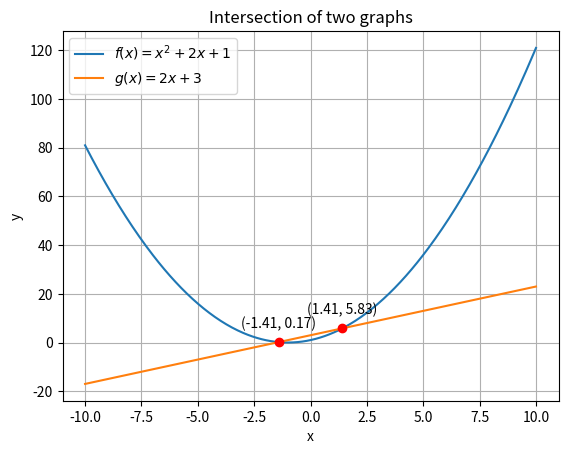

Generate this figure with matplotlib:
import numpy as np
import matplotlib.pyplot as plt
from scipy.optimize import fsolve

# Define the functions
def f(x):
    return x**2 + 2*x + 1

def g(x):
    return 2*x + 3

# Define the function to find roots for (f(x) - g(x) = 0)
def h(x):
    return f(x) - g(x)

# Use fsolve to find the roots of h(x) = 0 within a specific range
# We need to iterate over a range to ensure we capture all intersection points
x_values = np.linspace(-10, 10, 400)
initial_guesses = []

# Adding initial guesses based on a grid search
for x in x_values:
    initial_guesses.append(x)

# Finding unique roots
roots = []
for guess in initial_guesses:
    root = fsolve(h, guess)[0]
    # Checking if the root is a duplicate or not by comparing with existing roots
    if np.isclose(root, roots, atol=1e-5).any():
        continue
    else:
        roots.append(root)

# Plot the functions and their intersection points
x = np.linspace(-10, 10, 400)
y_f = f(x)
y_g = g(x)

plt.plot(x, y_f, label='$f(x) = x^2 + 2x + 1$')
plt.plot(x, y_g, label='$g(x) = 2x + 3$')

# Plot intersection points
for root in roots:
    plt.plot(root, f(root), 'ro')  # Intersection points
    plt.annotate(f'({root:.2f}, {f(root):.2f})', (root, f(root)), textcoords="offset points", xytext=(0,10), ha='center')

plt.xlabel('x')
plt.ylabel('y')
plt.legend()
plt.grid(True)
plt.title('Intersection of two graphs')
plt.show()

# Print the intersection points
print("Intersection points:")
for root in roots:
    print(f"x = {root:.2f}, y = {f(root):.2f}")
